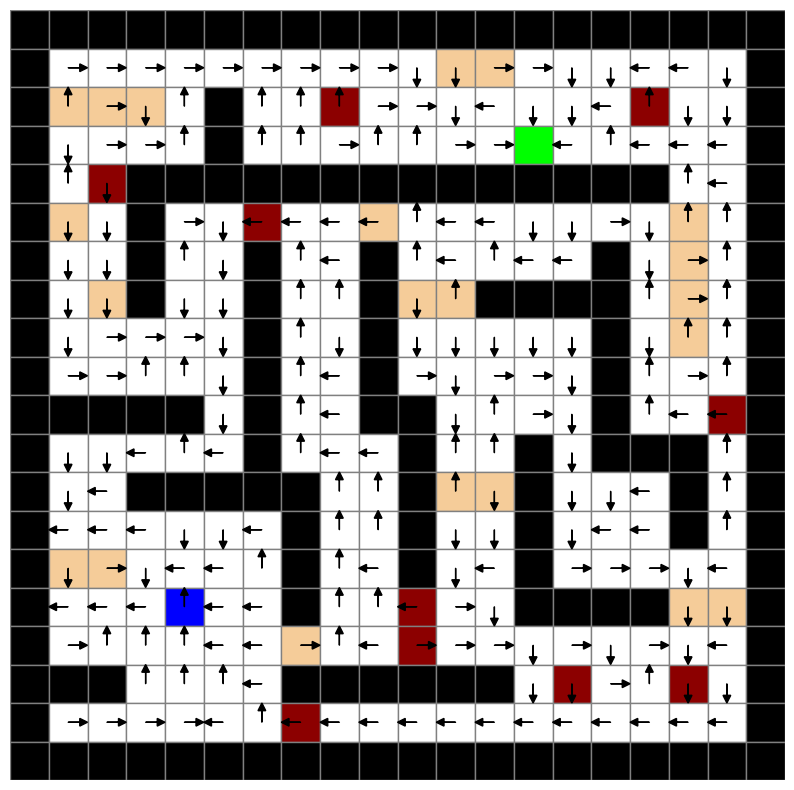
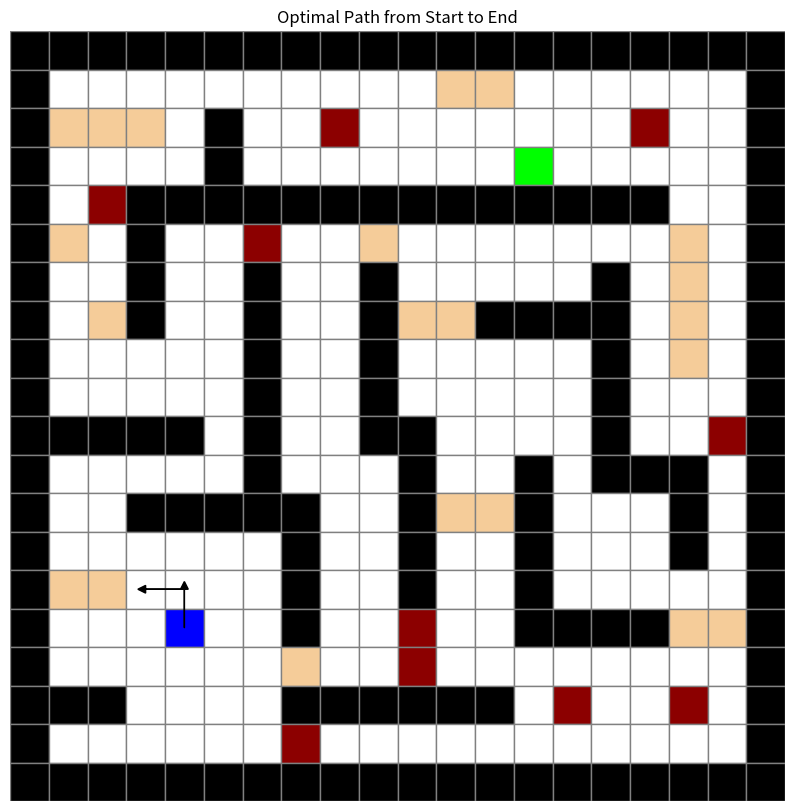
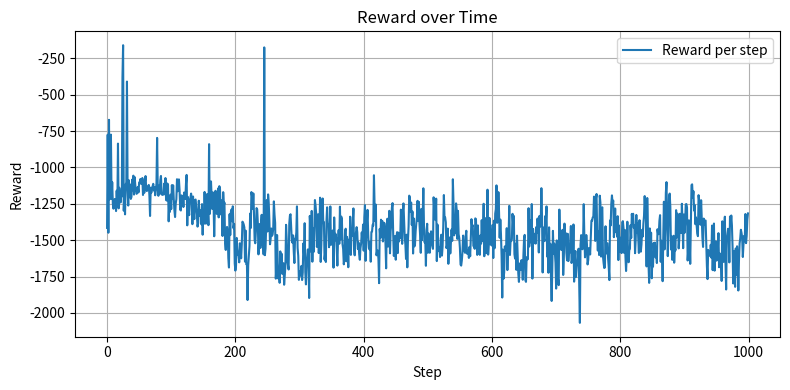

The script that saved these images, in order:
import numpy as np
import random
import copy
import numpy as np
import seaborn as sns
import matplotlib.pyplot as plt


class policy:
    def __init__(self):
        
      
        self.p = 0.025
        self.gamma= 0.96
        self.alpha = 0.25
        self.epsilon = 0.1
        
        self.env = self.env_define()

        self.Value_left = np.zeros([20, 20])
        self.Value_right = np.zeros([20, 20])
        self.Value_up = np.zeros([20, 20])
        self.Value_down = np.zeros([20, 20])
        self.Q_value_list = [self.Value_up, self.Value_down, self.Value_left, self.Value_right]

        self.Action = np.zeros([20, 20])
        self.action_list= [11,12,13,14]#up,down,left,right
        self.action_map = {11: (-1, 0), 12: (1, 0), 13: (0, -1), 14: (0, 1)}


        self.init = True

        self.end = [3, 13]


        # Define colors
        self.colors = {
            0: [1, 1, 1],        # White
            1: [0, 0, 0],        # Black
            2: [0.55, 0, 0],     # Light Brown
            3: [0.96, 0.8, 0.6], # Dark Red
            4: [0, 0, 1],        # Green
            5: [0, 1, 0]         # Blue
        }

        self.index_matrix = np.array([[0,   0,   0,   0,   0,   0,   0,   0,   0,   0,   0,   0,   0,   0,   0,   0,   0,   0,   0, 0],
                         [0,   1,   2,   3,   4,   5,   6,   7,   8,   9,  10,  11,  12,  13,  14,  15,  16,  17,  18, 0],
                         [0,  19,  20,  21,  22,   0,  23,  24,  25,  26,  27,  28,  29,  30,  31,  32,  33,  34,  35, 0],
                         [0,  36,  37,  38,  39,   0,  40,  41,  42,  43,  44,  45,  46,  47,  48,  49,  50,  51,  52, 0],
                         [0,  53,  54,   0,   0,   0,   0,   0,   0,   0,   0,   0,   0,   0,   0,   0,   0,  55,  56, 0],
                         [0,  57,  58,   0,  59,  60,  61,  62,  63,  64,  65,  66,  67,  68,  69,  70,  71,  72,  73, 0],
                         [0,  74,  75,   0,  76,  77,   0,  78,  79,   0,  80,  81,  82,  83,  84,   0,  85,  86,  87, 0],
                         [0,  88,  89,   0,  90,  91,   0,  92,  93,   0,  94,  95,   0,   0,   0,   0,  96,  97,  98, 0],
                         [0,  99, 100, 101, 102, 103,   0, 104, 105,   0, 106, 107, 108, 109, 110,   0, 111, 112, 113, 0],
                         [0, 114, 115, 116, 117, 118,   0, 119, 120,   0, 121, 122, 123, 124, 125,   0, 126, 127, 128, 0],
                         [0,   0,   0,   0,   0, 129,   0, 130, 131,   0,   0, 132, 133, 134, 135,   0, 136, 137, 138, 0],
                         [0, 139, 140, 141, 142, 143,   0, 144, 145, 146,   0, 147, 148,   0, 149,   0,   0,   0, 150, 0],
                         [0, 151, 152,   0,   0,   0,   0,   0, 153, 154,   0, 155, 156,   0, 157, 158, 159,   0, 160, 0],
                         [0, 161, 162, 163, 164, 165, 166,   0, 167, 168,   0, 169, 170,   0, 171, 172, 173,   0, 174, 0],
                         [0, 175, 176, 177, 178, 179, 180,   0, 181, 182,   0, 183, 184,   0, 185, 186, 187, 188, 189, 0],
                         [0, 190, 191, 192, 193, 194, 195,   0, 196, 197, 198, 199, 200,   0,   0,   0,   0, 201, 202, 0],
                         [0, 203, 204, 205, 206, 207, 208, 209, 210, 211, 212, 213, 214, 215, 216, 217, 218, 219, 220, 0],
                         [0,   0,   0, 221, 222, 223, 224,   0,   0,   0,   0,   0,   0, 225, 226, 227, 228, 229, 230, 0],
                         [0, 231, 232, 233, 234, 235, 236, 237, 238, 239, 240, 241, 242, 243, 244, 245, 246, 247, 248, 0],
                         [0,   0,   0,   0,   0,   0,   0,   0,   0,   0,   0,   0,   0,   0,   0,   0,   0,   0,   0, 0]])

        pass

    def env_define(self):
        Env = np.zeros([20, 20])   # The matrix which describe the environment
        # regular = 0    wall = 1    oil = 2     bump = 3    start = 4    end = 5
        Env[:, [0]] = np.ones([20, 1])
        Env[:, [19]] = np.ones([20, 1])
        Env[0, :] = np.ones([1, 20])
        Env[19, :] = np.ones([1, 20])
        Env[1, 11] = 3; Env[1, 12] = 3
        Env[2, 1:4] = [3, 3, 3]; Env[2, 5] = 1; Env[2, 8] = 2; Env[2, 16] = 2
        Env[3, 5] = 1; Env[3, 13] = 5
        Env[4, 2] = 2; Env[4, 3:17] = np.ones([1, 14])
        Env[5, 1] = 3; Env[5, 3] = 1; Env[5, 6] = 2; Env[5, 9] = 3; Env[5, 17] = 3
        Env[6, 3] = 1; Env[6, 6] = 1; Env[6, 9] = 1; Env[6, 15] = 1; Env[6, 17] = 3
        Env[7, 2] = 3; Env[7, 3] = 1; Env[7, 6] = 1; Env[7, 9] = 1; Env[7, 10:12] = [3, 3]; Env[7, 12:16] = np.ones([1, 4]); Env[7, 17] = 3
        Env[8, 6] = 1; Env[8, 9] = 1; Env[8, 15] = 1; Env[8, 17] = 3
        Env[9, 6] = 1; Env[9, 9] = 1; Env[9, 15] = 1
        Env[10, 1:5] = np.ones([1, 4]); Env[10, 6] = 1; Env[10, 9:11] = [1, 1]; Env[10, 15] = 1; Env[10, 18] = 2
        Env[11, 6] = 1; Env[11, 10] = 1; Env[11, 13] = 1; Env[11, 15:18] = [1, 1, 1]
        Env[12, 3:8] = np.ones([1, 5]); Env[12, 10] = 1; Env[12, 11:13] = [3, 3]; Env[12, 13] = 1; Env[12, 17] = 1
        Env[13, 7] = 1; Env[13, 10] = 1; Env[13, 13] = 1; Env[13, 17] = 1
        Env[14, 1:3] = [3, 3]; Env[14, 7] = 1; Env[14, 10] = 1; Env[14, 13] = 1
        Env[15, 4] = 4; Env[15, 7] = 1; Env[15, 10] = 2; Env[15, 13:17] = [1, 1, 1, 1]; Env[15, 17:19] = [3, 3]
        Env[16, 7] = 3; Env[16, 10] = 2
        Env[17, 1:3] = [1, 1]; Env[17, 7:13] = [1, 1, 1, 1, 1, 1]; Env[17, 14] = 2; Env[17, 17] = 2
        Env[18, 7] = 2

        return Env
    
    def run_policy(self):

        '''
        start: [15, 4]
        End:[3, 13]
        '''
        '''
        Choose a form s using policy (eplison greedy policy) derived form Q
        Take action observe r, s
        Q(s,a) <- Q(s,a)+alpha[r+gamma Q (s',a')-Q(s,a)]
        
        '''
        start_state = [15,4]
        end_state = [3,13]
        
        episode = 0
        reward_acc_list = []
        for _ in range(1000):#1000 episodes
            reward_list =[]
            state = start_state
            for _ in range(1000):#max 1000 or goal state    
            
                if not self.env[state[0], state[1]] == 1 :# no wall
                    action_index = self.greedy_action(state)
                    
                    
                    pick_action = self.action_list[action_index]

                    self.Action[state[0], state[1]] = pick_action

                    select_result = self.custom_random()

                    next_i, next_j = self.action_take(pick_action, state[0], state[1], select_result)
                    real_i, real_j, reward = self.next_state_reward(state[0], state[1], next_i, next_j)

                    Q_select = self.Q_value_list[action_index]
                    
                    '''
                    ====next_q caclulate======
                    '''
                    next_state = [real_i, real_j]
                    action_next_index = self.greedy_action(next_state)
                    next_pick_action = self.action_list[action_next_index]
                    next_select_result = self.custom_random()
                    next_next_i, next_next_j = self.action_take(next_pick_action, state[0], state[1], next_select_result)
                    next_real_i, next_real_j, next_reward = self.next_state_reward(state[0], state[1], next_next_i, next_next_j)
                    Q_next_select = self.Q_value_list[action_next_index]
                    next_Q = Q_next_select[next_real_i, next_real_j]



                    Q_select[state[0], state[1]] = Q_select[state[0], state[1]] + self.alpha*(reward + self.gamma * next_Q - Q_select[state[0], state[1]])

                    self.Action[state[0], state[1]] = pick_action

                    state = [real_i, real_j]

                    episode += 1

                    if len(reward_list) == 0:
                        reward_list.append(reward)
                    else:
                        reward_list.append(reward + reward_list[-1])

                if state == end_state:
                    break
            print(reward_list[-1])
            reward_acc_list.append(reward_list[-1])

        policy = self.Action.flatten()
        print('!!!!!!!!!!!!!!!!!', policy)
        # print(len(policy))

        # 将数据重塑为 20x20 矩阵
        data = policy.reshape(20, 20)

        # 创建绘图
        fig, ax = plt.subplots(figsize=(10, 10))
        ax.set_xticks([])
        ax.set_yticks([])
        ax.set_xlim(-0.5, 19.5)
        ax.set_ylim(-0.5, 19.5)
        ax.set_frame_on(False)

        # 绘制背景颜色
        for i in range(20):
            for j in range(20):
                color = self.colors[int(self.env[i, j])]
                ax.add_patch(plt.Rectangle((j - 0.5, 19 - i - 0.5), 1, 1, color=color, ec='gray'))

        # 定义箭头方向
        arrow_map = {11: (0, 0.3), 12: (0, -0.3), 13: (-0.3, 0), 14: (0.3, 0)}

        # 绘制箭头
        for i in range(20):
            for j in range(20):
                if not (i, j) == (3, 13):
                    value = data[i, j]
                    if value in arrow_map:
                        dx, dy = arrow_map[value]
                        ax.arrow(j, 19 - i, dx, dy, head_width=0.2, head_length=0.2, fc='black', ec='black')

        # 显示图像
        
        plt.show()

        self.visualize_path()

                # 绘制 reward 曲线
        plt.figure(figsize=(8, 4))
        plt.plot(reward_acc_list, label='Reward per step')
        plt.xlabel('Step')
        plt.ylabel('Reward')
        plt.title('Reward over Time')
        plt.legend()
        plt.grid(True)
        plt.tight_layout()
        plt.show()


                    

    def value_action(self,pick_action, i, j, before_value):
        # modify this function to self.p action select then return the real state!!!
        # policy Evalution
        p = self.p
        next_i1, next_j1 = self.action_take(pick_action, i, j, 0)
        real_i1, real_j1, reward1 = self.next_state_reward(i, j, next_i1, next_j1)
        value1 = (1-p)*(reward1+self.gamma*before_value[real_i1, real_j1])

        next_i2, next_j2 = self.action_take(pick_action, i, j, 1)
        real_i2, real_j2, reward2 = self.next_state_reward(i, j, next_i2, next_j2)
        value2 = (p/2)*(reward2+self.gamma*before_value[real_i2, real_j2])

        next_i3, next_j3 = self.action_take(pick_action, i, j, 2)
        real_i3, real_j3, reward3 = self.next_state_reward(i, j, next_i3, next_j3)
        value3 = (p/2)*(reward3+self.gamma*before_value[real_i3, real_j3])

        value = value1+value2+value3

        return value
    
    def custom_random(self):
        p = self.p
        r = random.random()
        if r < 1 - p:
            return 0
        elif r < 1 - p + p / 2:
            return 1
        else:
            return 2


    
    def greedy_action(self, state):
        if np.random.rand() < self.epsilon:
            # 探索：随机动作
            action_index_list = [0, 1, 2, 3]
            return np.random.choice(action_index_list)
        else:
            # 利用：选择 Q 值最大的动作
            row, col = state
            values = [
                self.Value_up[row, col],
                self.Value_down[row, col],
                self.Value_left[row, col],
                self.Value_right[row, col]
            ]
            best_action_index = values.index(max(values))


            return best_action_index
                    
                
     

    def run1_policy(self):

        '''
        start: [15, 4]
        End:[3, 13]
        '''
        
        # 1-p move to anticipated state 2/p to prependicular
        # initial policy all left
        before_value = np.full([20, 20], 0)
        before_Action = np.full([20, 20], 13)# init policy all left
        count_step = 0
        while True:
            count_step +=1
            while True:
                for ev_i in range(self.env.shape[0]):  # Iterate over rows
                    for ev_j in range(self.env.shape[1]):  # Iterate over columns
                        if not self.env[ev_i,ev_j] == 1 :
                            # sum p(s' | s a)[R(s,a,s')+gamma V_{n-1}(s)]
                            if self.init:
                                pick_action = 13
                                self.Value[ev_i, ev_j] = self.value_action(pick_action, ev_i, ev_j, before_value)
                                
                            else:
                                pick_action = self.Action[ev_i, ev_j]
                                self.Value[ev_i, ev_j] = self.value_action(pick_action, ev_i, ev_j, before_value)
                            
                            self.Value[3,13] = 0# 终点为0！important!!

                if np.max(np.abs(self.Value-before_value)) < self.theta:
                    break
                before_value = copy.deepcopy(self.Value)
            self.init = False 

            # Policy Improvement
            for improve_i in range(self.env.shape[0]):  # Iterate over rows
                    for improve_j in range(self.env.shape[1]):  # Iterate over columns
                        if not self.env[improve_i, improve_j]  == 1 :
                            # sum p(s' | s a)[R(s,a,s')+gamma V_{n-1}(s)]
                            v_action_list = []
                            for action_slect in self.action_list:# up,down,left,right
                                v_for_max_action = self.value_action(action_slect, improve_i, improve_j, before_value)
                                v_action_list.append(v_for_max_action)
                            max_action = self.action_list[v_action_list.index(max(v_action_list))]
                            self.Action[improve_i, improve_j] = max_action
                    
            if np.all(self.Action == before_Action):
                break
            before_Action = copy.deepcopy(self.Action)


         
            
        State_Matrix = self.Value.astype(int)
        # State_Matrix = self.Value
        print(State_Matrix)

        annot_matrix = np.where(self.env == 1, "", State_Matrix)

        plt.figure(figsize=(15, 10))
        sns.heatmap(self.env,fmt="",  cmap=sns.color_palette([self.colors[i] for i in range(6)]), cbar=False,annot=annot_matrix, linewidths=0.5, linecolor='black')
        plt.axis('off')
        plt.title('Maze Problem - State Numbers')
        plt.show()


        # directions = ["up", "right", "down", "left"]
        # [11,12,13,14] up,down,left,right
        # directions = [11, 14, 12, 13]
        policy = self.Action.flatten()
        print('!!!!!!!!!!!!!!!!!', policy)
        # print(len(policy))

        # 将数据重塑为 20x20 矩阵
        data = policy.reshape(20, 20)

        # 创建绘图
        fig, ax = plt.subplots(figsize=(10, 10))
        ax.set_xticks([])
        ax.set_yticks([])
        ax.set_xlim(-0.5, 19.5)
        ax.set_ylim(-0.5, 19.5)
        ax.set_frame_on(False)

        # 绘制背景颜色
        for i in range(20):
            for j in range(20):
                color = self.colors[int(self.env[i, j])]
                ax.add_patch(plt.Rectangle((j - 0.5, 19 - i - 0.5), 1, 1, color=color, ec='gray'))

        # 定义箭头方向
        arrow_map = {11: (0, 0.3), 12: (0, -0.3), 13: (-0.3, 0), 14: (0.3, 0)}

        # 绘制箭头
        for i in range(20):
            for j in range(20):
                if not (i, j) == (3, 13):
                    value = data[i, j]
                    if value in arrow_map:
                        dx, dy = arrow_map[value]
                        ax.arrow(j, 19 - i, dx, dy, head_width=0.2, head_length=0.2, fc='black', ec='black')

        # 显示图像
        
        plt.show()

        self.visualize_path()
        print('count_step', count_step)


    def extract_path(self):
        position = [15,4]
        self.path = [position]
        visited = []

        while position != [3, 13] and position not in visited:
            visited.append(position)
            i, j = position
            action = self.Action[i, j]
            if action in self.action_map:
                di, dj = self.action_map[action]
                next_position = (i + di, j + dj)
                if 0 <= next_position[0] < self.env.shape[0] and 0 <= next_position[1] < self.env.shape[1] and self.env[next_position] != 1:
                    position = next_position
                    self.path.append(position)
                else:
                    break
            else:
                break

    def visualize_path(self):
        self.extract_path()
        fig, ax = plt.subplots(figsize=(10, 10))
        ax.set_xticks([])
        ax.set_yticks([])
        ax.set_xlim(-0.5, 19.5)
        ax.set_ylim(-0.5, 19.5)
        ax.set_frame_on(False)

        # Draw grid background
        for i in range(20):
            for j in range(20):
                color = self.colors[int(self.env[i, j])]
                ax.add_patch(plt.Rectangle((j - 0.5, 19 - i - 0.5), 1, 1, color=color, ec='gray'))

        # Draw path
        for idx in range(len(self.path) - 4):
            i1, j1 = self.path[idx]
            i2, j2 = self.path[idx + 1]
            
            # Skip drawing an arrow if the next position is the endpoint
            if (i1, j1) == self.end:
                continue
            else:
                ax.arrow(j1, 19 - i1, j2 - j1, -(i2 - i1), head_width=0.2, head_length=0.2, fc='black', ec='black')
        plt.title("Optimal Path from Start to End")
        plt.show()
                     

    def value_action(self,pick_action, i, j, before_value):
        # policy Evalution
        p = self.p
        next_i1, next_j1 = self.action_take(pick_action, i, j, 0)
        real_i1, real_j1, reward1 = self.next_state_reward(i, j, next_i1, next_j1)
        value1 = (1-p)*(reward1+self.gamma*before_value[real_i1, real_j1])

        next_i2, next_j2 = self.action_take(pick_action, i, j, 1)
        real_i2, real_j2, reward2 = self.next_state_reward(i, j, next_i2, next_j2)
        value2 = (p/2)*(reward2+self.gamma*before_value[real_i2, real_j2])

        next_i3, next_j3 = self.action_take(pick_action, i, j, 2)
        real_i3, real_j3, reward3 = self.next_state_reward(i, j, next_i3, next_j3)
        value3 = (p/2)*(reward3+self.gamma*before_value[real_i3, real_j3])

        value = value1+value2+value3

        return value

                            

    def transfer(self):

        p = self.p
        prob_do = 1 - p # 0
        prob_left = p / 2# 1
        prob_right = p / 2# 2

        list_p = [prob_do, prob_left, prob_right]
        result = random.choices([0, 1, 2], weights=[prob_do, prob_left, prob_right])[0]
        # return acutaly state with probability
        # list_p[result]
        return result
            
    def action_take(self,action, t_i, t_j, result):
        o_i = t_i
        o_j = t_j
        if action == 11:
            #up
            if result == 0:
                #do 
                t_i = t_i -1
                t_j = t_j
            elif result == 1:
                # left
                t_i = t_i 
                t_j = t_j -1

            elif result == 2:
                # right
                t_i = t_i 
                t_j = t_j +1

        if action == 12:
            #down
            if result == 0:
                #do 
                t_i = t_i +1
                t_j = t_j
            elif result == 1:
                # left
                t_i = t_i 
                t_j = t_j -1

            elif result == 2:
                # right
                t_i = t_i 
                t_j = t_j +1

        if action == 13:
            #left
            if result == 0:
                # print('do')
                #do 
                t_i = t_i 
                t_j = t_j -1
            elif result == 1:
                # print('up')
                # up
                t_i = t_i -1
                t_j = t_j 

            elif result == 2:
                # print('down')
                # down
                t_i = t_i +1
                t_j = t_j 

        if action == 14:
            #right
            if result == 0:
                #do 
                t_i = t_i 
                t_j = t_j +1
            elif result == 1:
                # left
                t_i = t_i -1
                t_j = t_j 

            elif result == 2:
                # right
                t_i = t_i +1
                t_j = t_j 

        t_i, t_j = self.index_check(o_i, o_j, t_i, t_j)

        return t_i, t_j
    
    def index_check(self, o_i, o_j, row, col):
        if not 0 <= row < self.env.shape[0]:
            return o_i, o_j
        if not 0 <= col < self.env.shape[1]:
            return o_i, o_j
        return row, col
        


    def next_state_reward(self, o_i, o_j, t_i, t_j):
        # regular = 0    wall = 1    oil = 2     bump = 3    start = 4    end = 5
        if self.env[t_i, t_j] == 1:
            # print('wall')
            # 撞墙就返回
            reward = -1.8
            if self.env[o_i, o_j] == 2:
                reward += -5
            elif self.env[o_i, o_j] == 3:
                reward += -10
            return o_i, o_j, reward
        
        elif self.env[t_i, t_j] == 2:
            # print('oil')
            reward = -6
            return t_i, t_j, reward
        
        elif self.env[t_i, t_j] == 3:
            # print('bump')
            reward = -11
            return t_i, t_j, reward
        
        elif self.env[t_i, t_j] == 5:
            reward = 299
            # print('get end!!!')
            return t_i, t_j, reward
        
        else: 
            reward = -1
            return t_i, t_j, reward
        


if __name__ == '__main__':
    instance_policy = policy()
    instance_policy.run_policy()



        
        
        










